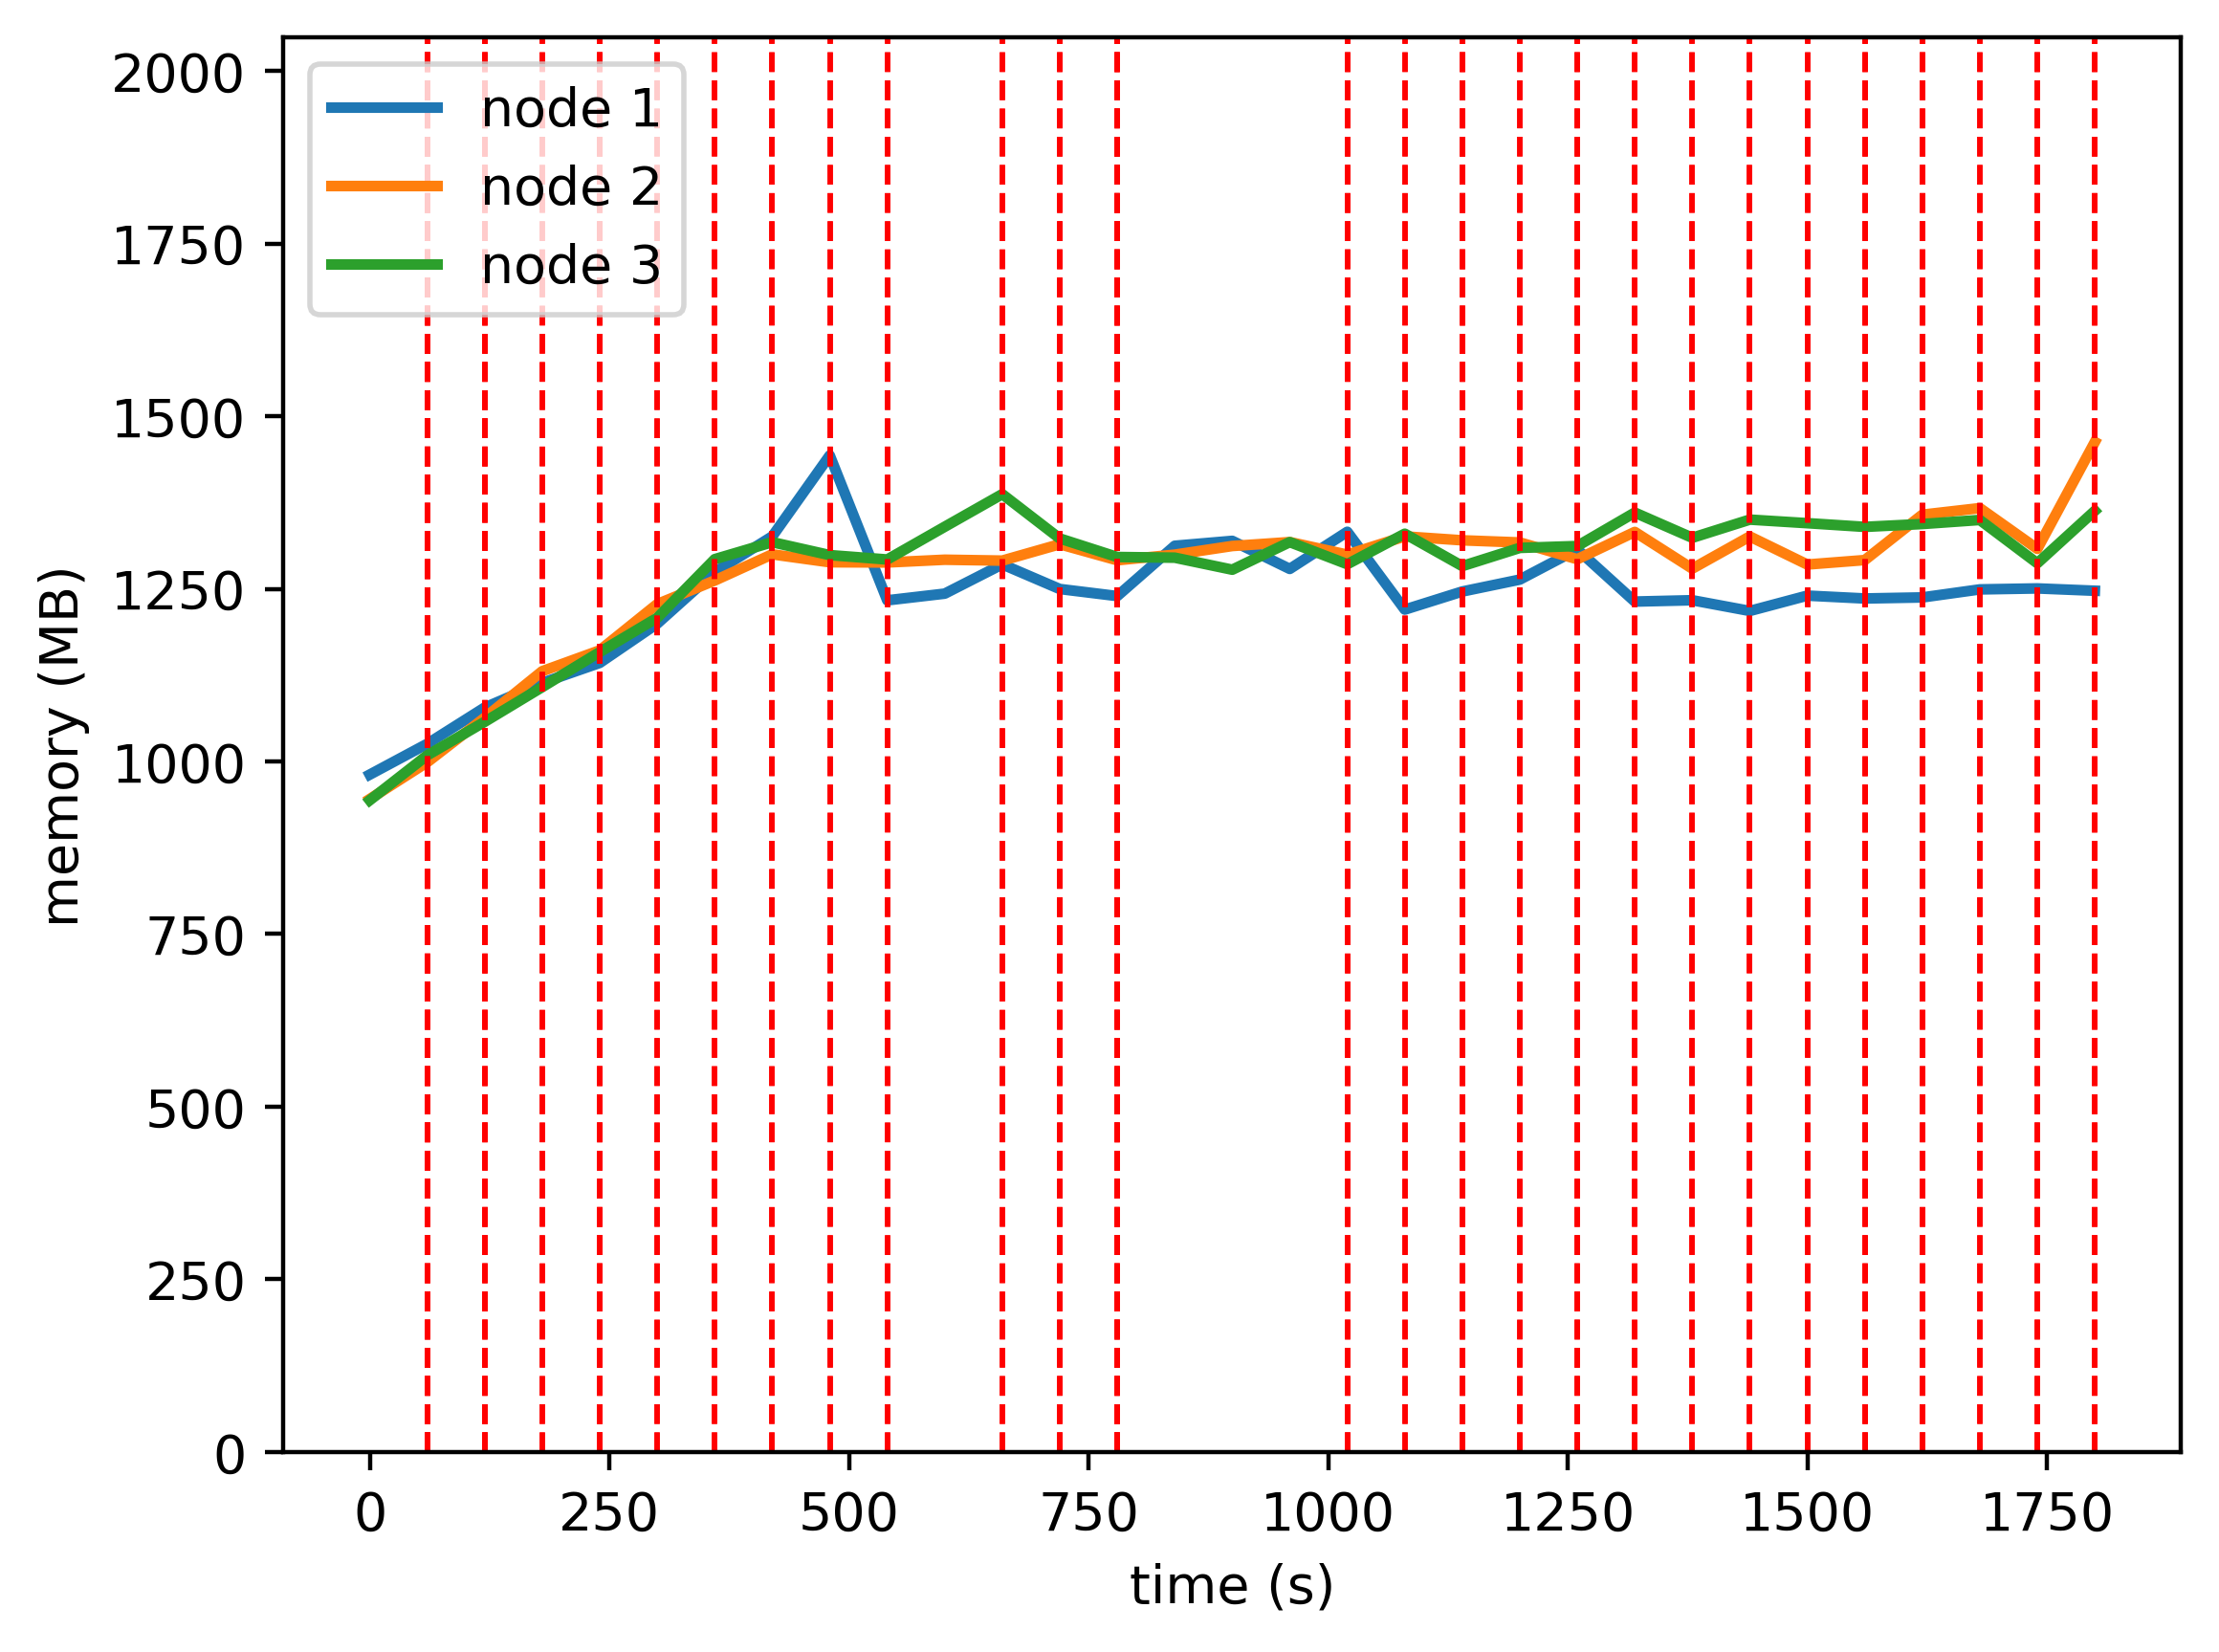

Data behind this chart, as committed beside it:
timestamp, ppgcc-m02, ppgcc-m02 pod amount, ppgcc-m03, ppgcc-m03 pod amount, ppgcc-m04, ppgcc-m04 pod amount
0, 1004460, 2, 968236, 2, 966404, 2
60, 1050100, 2, 1022808, 2, 1033064, 2
120, 1103940, 2, 1088808, 2, 1082828, 2
180, 1140504, 2, 1157844, 2, 1134308, 2
240, 1170144, 2, 1188732, 2, 1186184, 2
300, 1228356, 2, 1257372, 2, 1237004, 2
360, 1304784, 2, 1292316, 2, 1323948, 2
420, 1357716, 2, 1331124, 2, 1349160, 2
480, 1477836, 2, 1319376, 2, 1329992, 2
540, 1262940, 2, 1319048, 2, 1323468, 2
600, 1272840, 2, 1323140, 2, 1372044, 2
660, 1316268, 2, 1321820, 2, 1420356, 2
720, 1279704, 2, 1346108, 2, 1354620, 2
780, 1269244, 2, 1322348, 2, 1327164, 2
840, 1343824, 2, 1330664, 2, 1326164, 2
900, 1351084, 2, 1343468, 2, 1308344, 2
960, 1309520, 2, 1349276, 2, 1349264, 2
1020, 1364564, 2, 1330664, 2, 1316528, 2
1080, 1249196, 2, 1357724, 2, 1361672, 2
1140, 1275992, 2, 1351916, 2, 1313712, 2
1200, 1293680, 2, 1348748, 2, 1340668, 2
1260, 1338436, 2, 1323932, 2, 1343420, 2
1320, 1261084, 2, 1364324, 2, 1393012, 2
1380, 1263064, 2, 1309940, 2, 1355684, 2
1440, 1247184, 2, 1357592, 2, 1382612, 2
1500, 1269888, 2, 1316028, 2, 1377332, 2
1560, 1265664, 2, 1322628, 2, 1371836, 2
1620, 1267240, 2, 1389904, 2, 1376080, 2
1680, 1279120, 2, 1399672, 2, 1382088, 2
1740, 1280572, 2, 1339284, 2, 1317924, 2
1800, 1277140, 2, 1497684, 2, 1395672, 2
